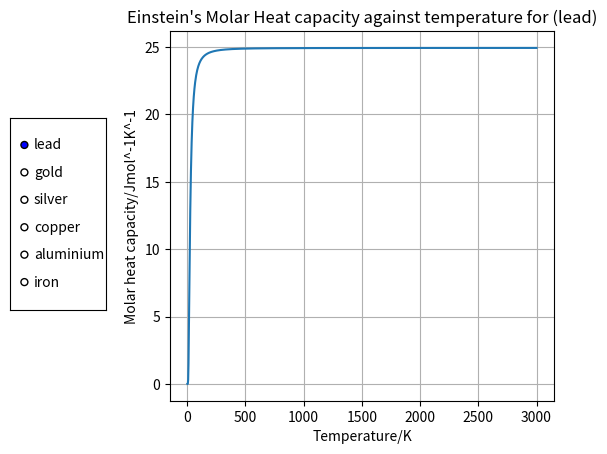

Write Python code to recreate this figure.
import matplotlib.pyplot as plt
from matplotlib.widgets import RadioButtons
import numpy as np

Tevalues = {
    "lead": 79,
    "gold": 124,
    "silver": 169,
    "copper": 258,
    "aluminium": 321,
    "iron": 352
}

h = 6.62607015e-34
k = 1.380649e-23
Rgas = 8.314

T = np.linspace(0, 3000, 1000)

metal = "lead"

def cv(metal):
    x = Tevalues[metal]/T
    return 3*Rgas*(x**2) * ((np.exp(x))/((np.exp(x)-1)**2))

fig, ax = plt.subplots()
plt.subplots_adjust(left=0.3)

line, = ax.plot(
    T,
    cv(metal)
)

ax.set_xlabel("Temperature/K")
ax.set_ylabel("Molar heat capacity/Jmol^-1K^-1")
ax.set_title(f"Einstein's Molar Heat capacity against temperature for ({metal})")
ax.grid()

radio_ax = plt.axes([0.05, 0.3, 0.15, 0.4])
radio = RadioButtons(radio_ax, list(Tevalues.keys()))

def update(label):
    line.set_ydata(cv(label))
    ax.set_title(f"Einstein's Molar Heat capacity against temperature for ({label})")
    ax.relim()
    ax.autoscale_view()
    fig.canvas.draw_idle()

radio.on_clicked(update)

plt.show()
